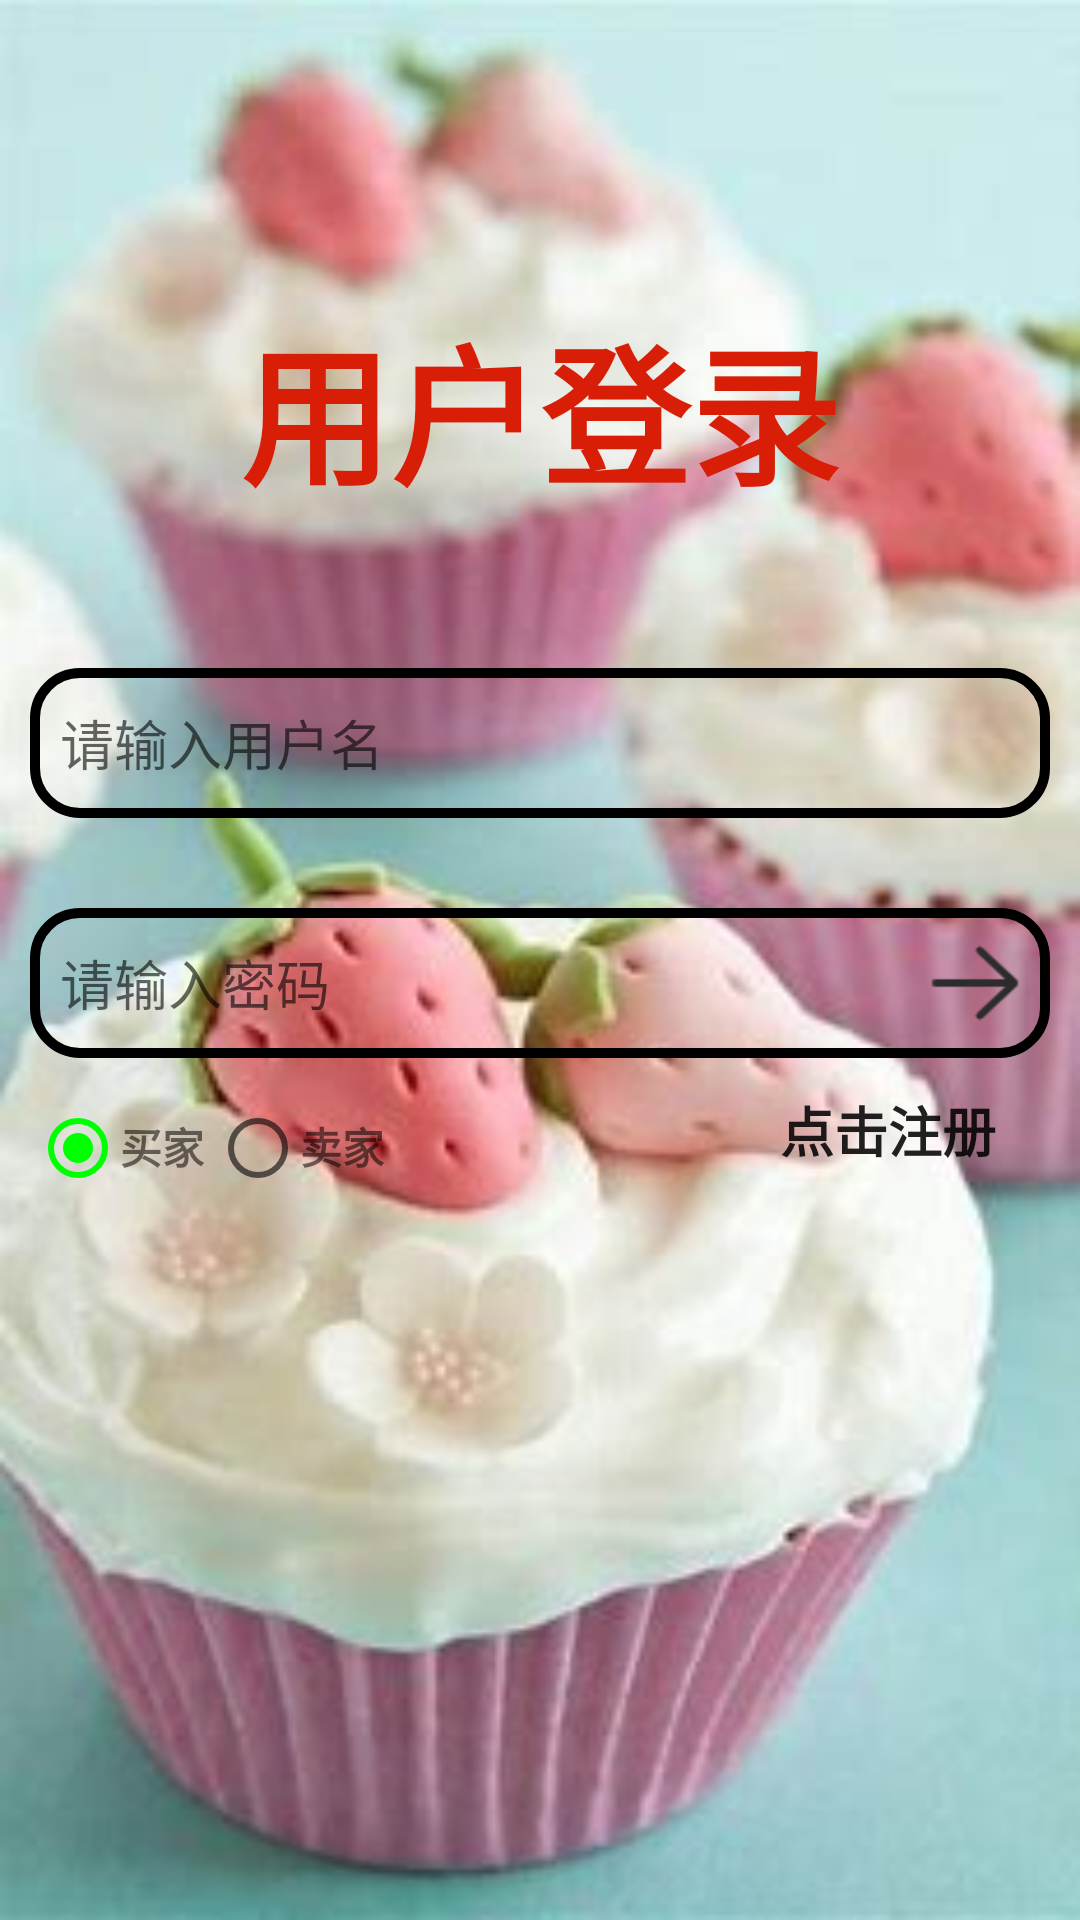

Here is an Android app screen rendered from its layout file. Give the layout XML and the strings, colors and styles it references.
<!-- AndroidManifest.xml: activity theme NOTitle -->
<!-- res/layout/activity_login.xml -->
<?xml version="1.0" encoding="utf-8"?>
<RelativeLayout xmlns:android="http://schemas.android.com/apk/res/android"
    xmlns:app="http://schemas.android.com/apk/res-auto"
    xmlns:tools="http://schemas.android.com/tools"
    android:layout_width="match_parent"
    android:layout_height="match_parent"
    android:background="@drawable/background"
    tools:context=".mainActivity.BuyMainActivity">

    <TextView
        android:id="@+id/tv_text"
        android:layout_width="wrap_content"
        android:layout_height="wrap_content"
        android:text="用户登录"
        android:textStyle="bold"
        android:textColor="@color/red"
        android:textSize="50dp"
        android:layout_centerHorizontal="true"
        android:layout_marginTop="100dp"/>
    <EditText
        android:layout_below="@id/tv_text"
        android:id="@+id/et_user"
        android:layout_width="match_parent"
        android:layout_height="50dp"
        android:hint="请输入用户名"
        android:padding="10dp"
        android:background="@drawable/text_frame"
        android:layout_marginTop="50dp"
        android:layout_marginRight="10dp"
        android:layout_marginLeft="10dp"/>

    <RelativeLayout
        android:layout_below="@id/et_user"
        android:id="@+id/layout_pwd"
        android:layout_width="match_parent"
        android:layout_height="50dp"
        android:layout_marginTop="30dp"
        android:layout_marginLeft="10dp"
        android:layout_marginRight="10dp"
        android:background="@drawable/text_frame">
        <EditText
            android:id="@+id/et_pwd"
            android:layout_width="match_parent"
            android:layout_height="match_parent"
            android:hint="请输入密码"
            android:inputType="textPassword"
            android:background="@null"
            android:padding="10dp"/>
        <Button
            android:id="@+id/btn_login"
            android:layout_centerVertical="true"
            android:layout_width="30dp"
            android:layout_height="30dp"
            android:layout_alignParentRight="true"
            android:layout_marginRight="10dp"
            android:background="@drawable/login"/>
    </RelativeLayout>
    <RelativeLayout
        android:layout_below="@id/layout_pwd"
        android:layout_width="match_parent"
        android:layout_height="wrap_content">
        <RadioGroup
            android:layout_width="wrap_content"
            android:layout_height="wrap_content"
            android:id="@+id/radiogroup"
            android:orientation="horizontal"
            android:layout_marginTop="15dp"
            android:layout_marginLeft="10dp">
            <RadioButton
                style="@style/RadioGroup"
                android:id="@+id/radio_buy"
                android:checked="true"/>
            <TextView
                style="@style/RadioGroup"
                android:text="买家"/>
            <RadioButton
                style="@style/RadioGroup"
                android:id="@+id/radio_sell"/>
            <TextView
                style="@style/RadioGroup"
                android:text="卖家"/>
        </RadioGroup>
        <Button
            android:id="@+id/btn_register"
            android:layout_width="wrap_content"
            android:layout_height="wrap_content"
            android:background="@null"
            android:layout_alignParentRight="true"
            android:layout_marginRight="20dp"
            android:textStyle="bold"
            android:textSize="18dp"
            android:text="点击注册"/>
    </RelativeLayout>
</RelativeLayout>
<!-- resources referenced by this layout -->
<resources>
  <color name="red">#d81e06</color>
  <!-- drawable background: png bitmap (drawable, 12434 bytes) -->
  <!-- drawable login: png bitmap (drawable, 636 bytes) -->
  <!-- drawable text_frame (drawable) -->
  <?xml version="1.0" encoding="utf-8"?>
  <shape xmlns:android="http://schemas.android.com/apk/res/android">
  
      <corners
          android:radius="15dp"/>
      <stroke
          android:width="10px"
          android:color="#000000" />
  </shape>
  <style name="RadioGroup">
          <item name="android:layout_height">30dp</item>
          <item name="android:layout_width">30dp</item>
          <item name="android:textStyle">bold</item>
      </style>
  <style name="NOTitle" parent="AppTheme">
          <item name="windowNoTitle">true</item>
      </style>
  <style name="AppTheme" parent="Theme.AppCompat.Light.DarkActionBar">
          
          <item name="colorPrimary">@color/colorPrimary</item>
          <item name="colorPrimaryDark">@color/colorPrimaryDark</item>
          <item name="colorAccent">@color/colorAccent</item>
      </style>
  <color name="colorPrimary">#6200EE</color>
  <color name="colorPrimaryDark">#3700B3</color>
  <color name="colorAccent">#00ff00</color>
</resources>
